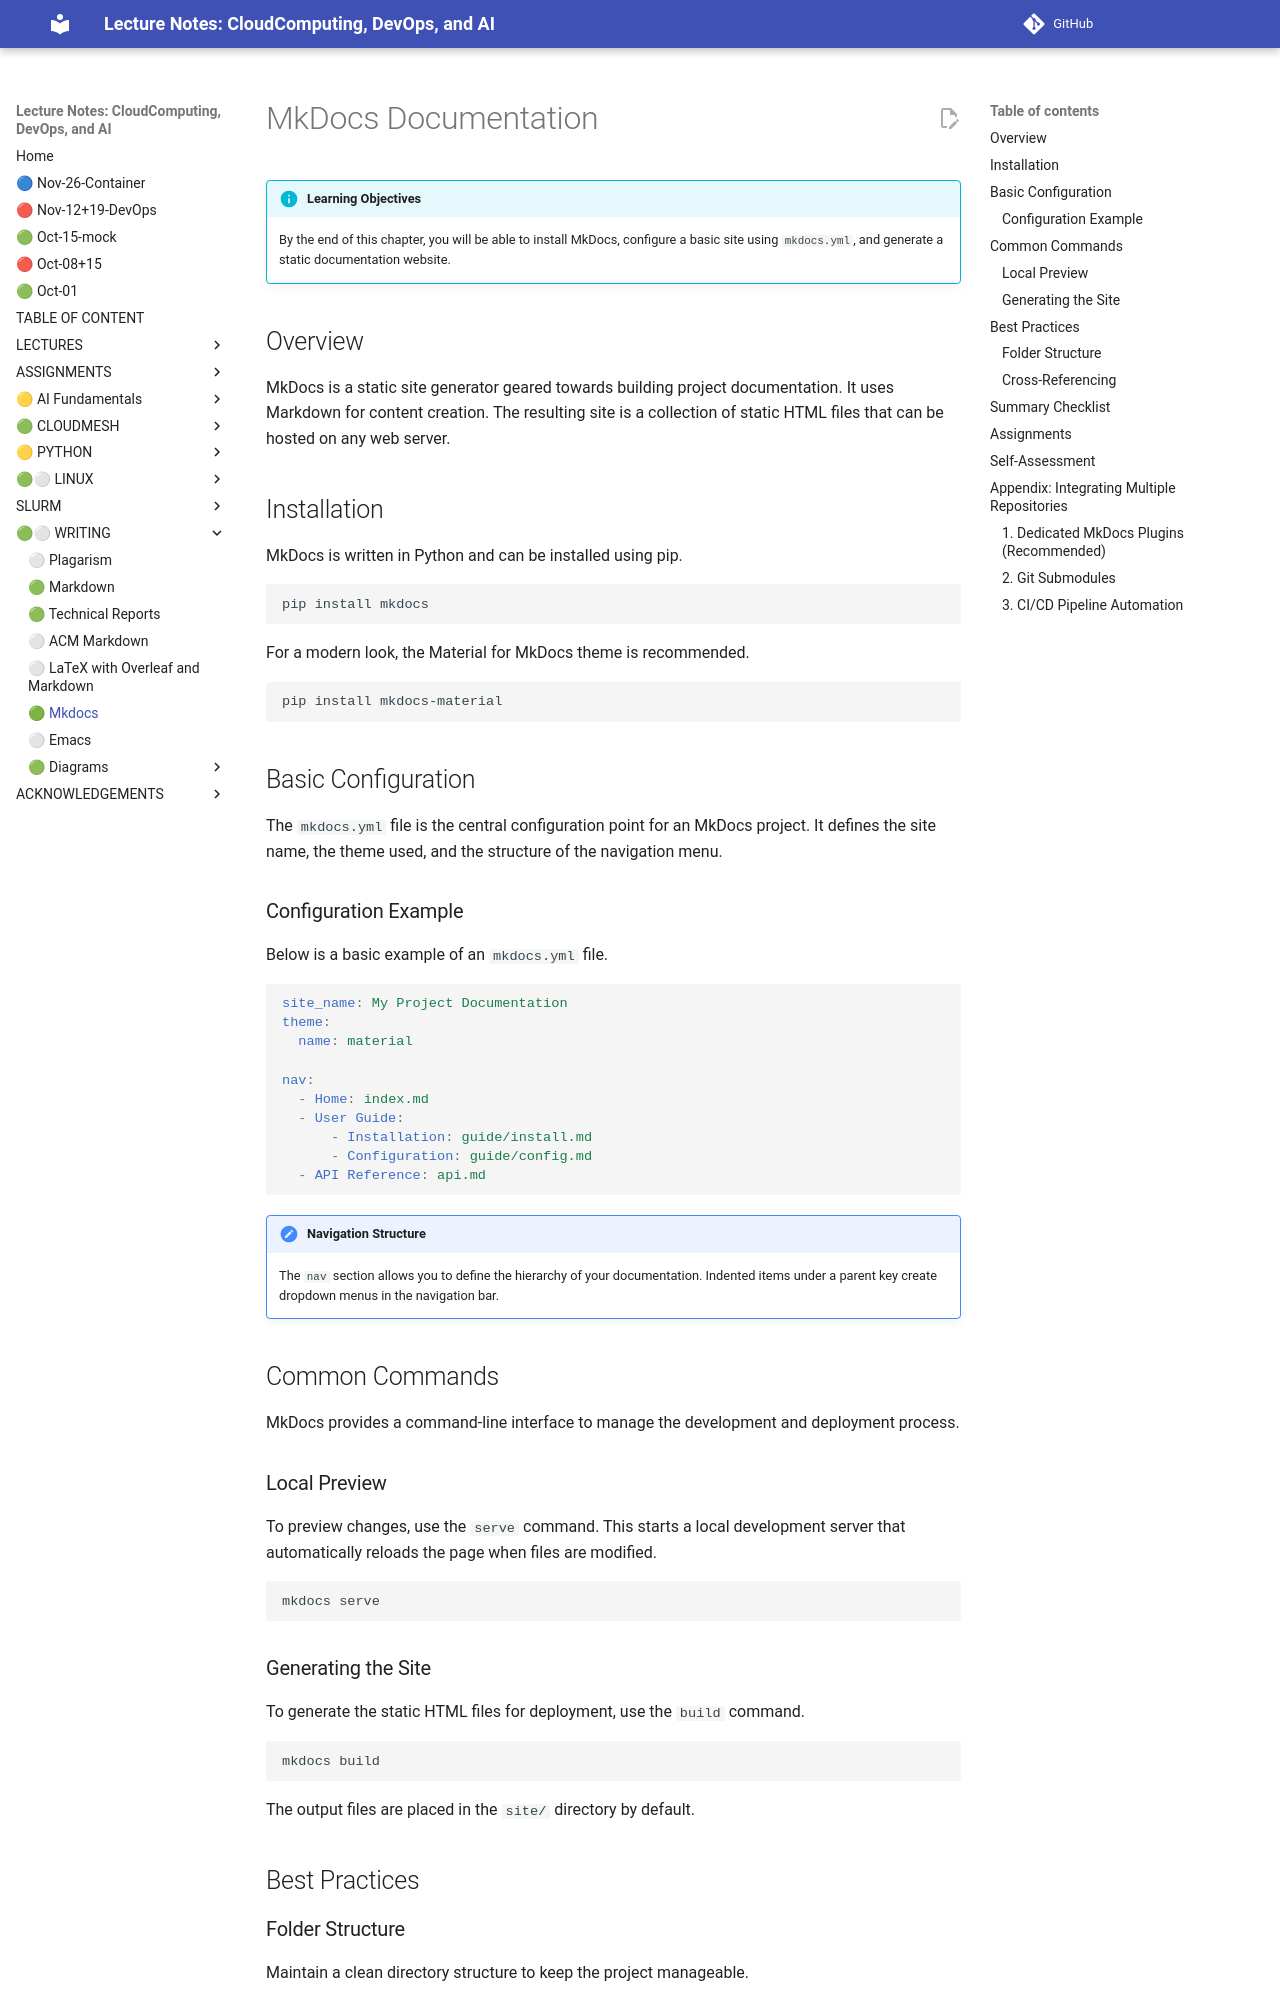

repository: cloudmesh-ai/cloudmesh-ai-lecture · page: section/writing/mkdocs/index.html · generator: mkdocs

# MkDocs Documentation

!!! info "Learning Objectives"

    By the end of this chapter, you will be able to install MkDocs, configure a basic site using `mkdocs.yml`, and generate a static documentation website.

## Overview

MkDocs is a static site generator geared towards building project documentation. It uses Markdown for content creation. The resulting site is a collection of static HTML files that can be hosted on any web server.

## Installation

MkDocs is written in Python and can be installed using pip.

```bash
pip install mkdocs
```

For a modern look, the Material for MkDocs theme is recommended.

```bash
pip install mkdocs-material
```

## Basic Configuration

The `mkdocs.yml` file is the central configuration point for an MkDocs project. It defines the site name, the theme used, and the structure of the navigation menu.

### Configuration Example

Below is a basic example of an `mkdocs.yml` file.

```yaml
site_name: My Project Documentation
theme:
  name: material

nav:
  - Home: index.md
  - User Guide:
      - Installation: guide/install.md
      - Configuration: guide/config.md
  - API Reference: api.md
```

!!! note "Navigation Structure"

    The `nav` section allows you to define the hierarchy of your documentation. Indented items under a parent key create dropdown menus in the navigation bar.

## Common Commands

MkDocs provides a command-line interface to manage the development and deployment process.

### Local Preview

To preview changes, use the `serve` command. This starts a local development server that automatically reloads the page when files are modified.

```bash
mkdocs serve
```

### Generating the Site

To generate the static HTML files for deployment, use the `build` command.

```bash
mkdocs build
```

The output files are placed in the `site/` directory by default.

## Best Practices

### Folder Structure

Maintain a clean directory structure to keep the project manageable.

```text
docs/
├── index.md
├── guide/
│   ├── install.md
│   └── config.md
└── api.md
mkdocs.yml
```

### Cross-Referencing

Use relative paths to link between pages. This ensures that links remain functional regardless of where the site is hosted.

```markdown
For more details, see the [Installation Guide](guide/install.md).
```
